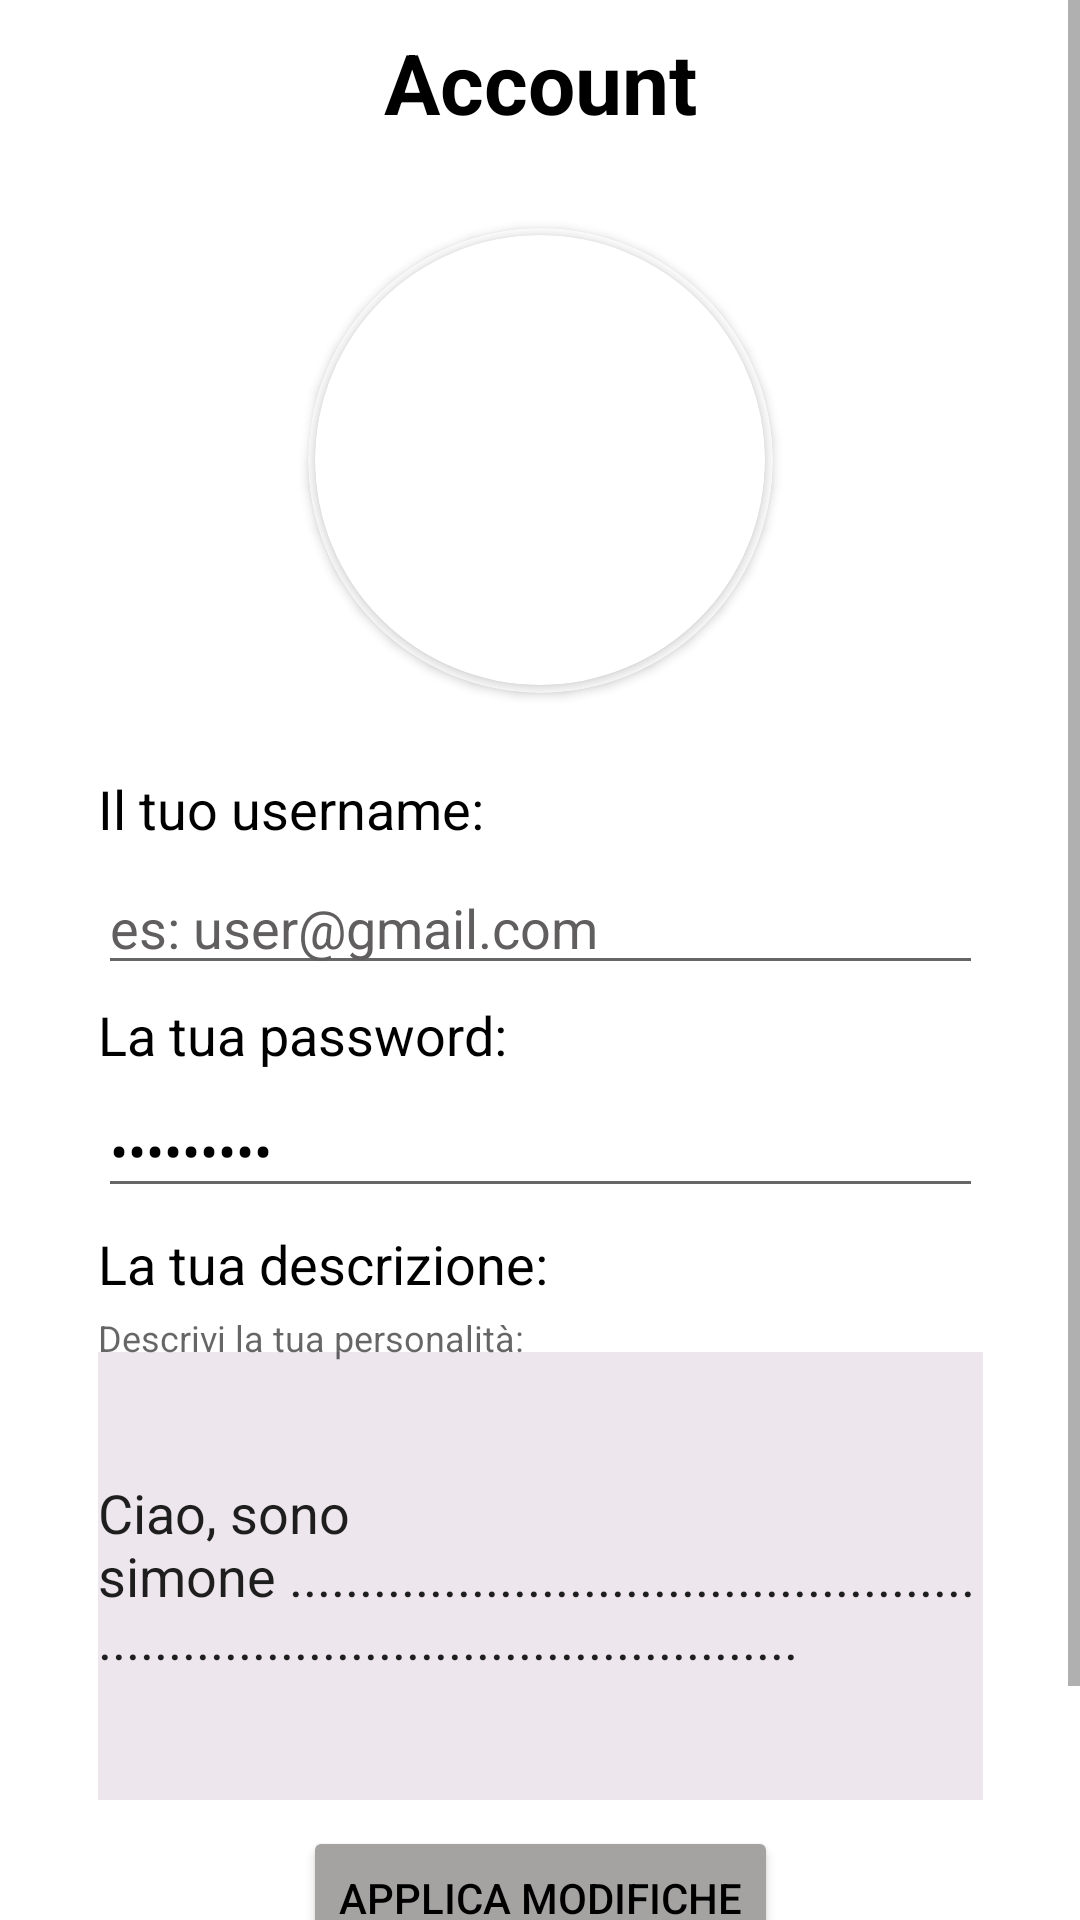

This screen was rendered from an Android layout file. Write that file and the resources it references.
<!-- AndroidManifest.xml: application theme AppTheme -->
<!-- res/layout/fragment_account.xml -->
<?xml version="1.0" encoding="utf-8"?>
<ScrollView xmlns:android="http://schemas.android.com/apk/res/android"
    xmlns:app="http://schemas.android.com/apk/res-auto"
    xmlns:tools="http://schemas.android.com/tools"
    android:layout_width="match_parent"
    android:layout_height="match_parent">

<LinearLayout
    android:layout_width="match_parent"
    android:layout_height="match_parent"
    android:background="@color/white"
    android:orientation="vertical"
    tools:context=".account">

    <TextView
        android:id="@+id/textView32"
        android:layout_width="match_parent"
        android:layout_height="55dp"
        android:gravity="center_vertical"
        android:text="Account"
        android:textAlignment="center"
        android:textColor="#000000"
        android:textSize="28sp"
        android:textStyle="bold" />

    <androidx.constraintlayout.widget.ConstraintLayout
        android:layout_width="match_parent"
        android:layout_height="197dp">

        <androidx.cardview.widget.CardView
            android:layout_width="155dp"
            android:layout_height="155dp"
            app:cardBackgroundColor="@color/white"
            app:cardCornerRadius="250dp"
            app:layout_constraintBottom_toBottomOf="parent"
            app:layout_constraintEnd_toEndOf="parent"
            app:layout_constraintStart_toStartOf="parent"
            app:layout_constraintTop_toTopOf="parent">

            <androidx.cardview.widget.CardView
                android:layout_width="150dp"
                android:layout_height="150dp"
                android:layout_gravity="center"
                app:cardCornerRadius="250dp">

                <ImageView
                    android:layout_width="150dp"
                    android:id="@+id/immagine"
                    android:background="@drawable/user"
                    android:layout_height="150dp"
                    android:scaleType="centerCrop" />

            </androidx.cardview.widget.CardView>

        </androidx.cardview.widget.CardView>
    </androidx.constraintlayout.widget.ConstraintLayout>

    <androidx.constraintlayout.widget.ConstraintLayout
        android:layout_width="match_parent"
        android:layout_height="348dp">

        <LinearLayout
            android:layout_width="295dp"
            android:layout_height="348dp"
            android:orientation="vertical"
            app:layout_constraintEnd_toEndOf="parent"
            app:layout_constraintStart_toStartOf="parent"
            app:layout_constraintTop_toTopOf="parent">

            <TextView
                android:id="@+id/textView9"
                android:layout_width="match_parent"
                android:layout_height="35dp"
                android:gravity="center_vertical"
                android:text="Il tuo username:"
                android:textColor="#000000"
                android:textSize="18sp" />

            <EditText
                android:id="@+id/editTextTextUsername"
                android:layout_width="match_parent"
                android:layout_height="wrap_content"
                android:ems="10"
                android:inputType="text"
                android:text="es: user@gmail.com"
                android:textColor="#605E5E" />

            <TextView
                android:id="@+id/textView13"
                android:layout_width="match_parent"
                android:layout_height="33dp"
                android:gravity="center_vertical"
                android:text="La tua password:"
                android:textColor="#000000"
                android:textSize="18sp" />

            <EditText
                android:id="@+id/editTextTextPassword"
                android:layout_width="match_parent"
                android:layout_height="wrap_content"
                android:ems="10"
                android:inputType="textPassword"
                android:text="provaaaaa"
                android:textColor="#000000"
                android:visibility="visible" />

            <TextView
                android:id="@+id/textView31"
                android:layout_width="match_parent"
                android:layout_height="37dp"
                android:gravity="center_vertical"
                android:text="La tua descrizione:"
                android:textColor="#000000"
                android:textSize="18sp" />

            <com.google.android.material.textfield.TextInputLayout
                android:layout_width="match_parent"
                android:layout_height="match_parent">

                <com.google.android.material.textfield.TextInputEditText
                    android:layout_width="match_parent"
                    android:layout_height="match_parent"
                    android:id="@+id/descrizione"
                    android:background="#EDE6ED"
                    android:hint="Descrivi la tua personalità:"
                    android:text="Ciao, sono simone ..................................................................................................." />
            </com.google.android.material.textfield.TextInputLayout>

        </LinearLayout>
    </androidx.constraintlayout.widget.ConstraintLayout>

    <androidx.constraintlayout.widget.ConstraintLayout
        android:layout_width="match_parent"
        android:layout_height="65dp">

        <Button
            android:id="@+id/button2"
            android:layout_width="wrap_content"
            android:layout_height="wrap_content"
            android:backgroundTint="#A5A2A2"
            android:text="Applica modifiche"
            android:textColor="#000000"
            android:visibility="visible"
            app:layout_constraintBottom_toBottomOf="parent"
            app:layout_constraintEnd_toEndOf="parent"
            app:layout_constraintStart_toStartOf="parent"
            app:layout_constraintTop_toTopOf="parent" />
    </androidx.constraintlayout.widget.ConstraintLayout>

    <LinearLayout
        android:layout_width="match_parent"
        android:layout_height="64dp"
        android:orientation="horizontal"></LinearLayout>

</LinearLayout>
</ScrollView>
<!-- resources referenced by this layout -->
<resources>
  <style name="AppTheme" parent="Theme.AppCompat.Light.NoActionBar">
              <item name="colorPrimary">@color/design_default_color_primary</item>
              <item name="colorPrimaryDark">@color/design_default_color_primary_dark</item>
              <item name="colorAccent">@color/design_default_color_primary_variant</item>
              <item name="colorBackgroundFloating">@color/design_default_color_background</item>
              <item name="colorContainer">@color/design_default_color_primary</item>
      </style>
  <!-- not gathered from this repository: default colours our renderer supplied (Android Studio template values) -->
  <color name="white">#FFFFFFFF</color>
</resources>
